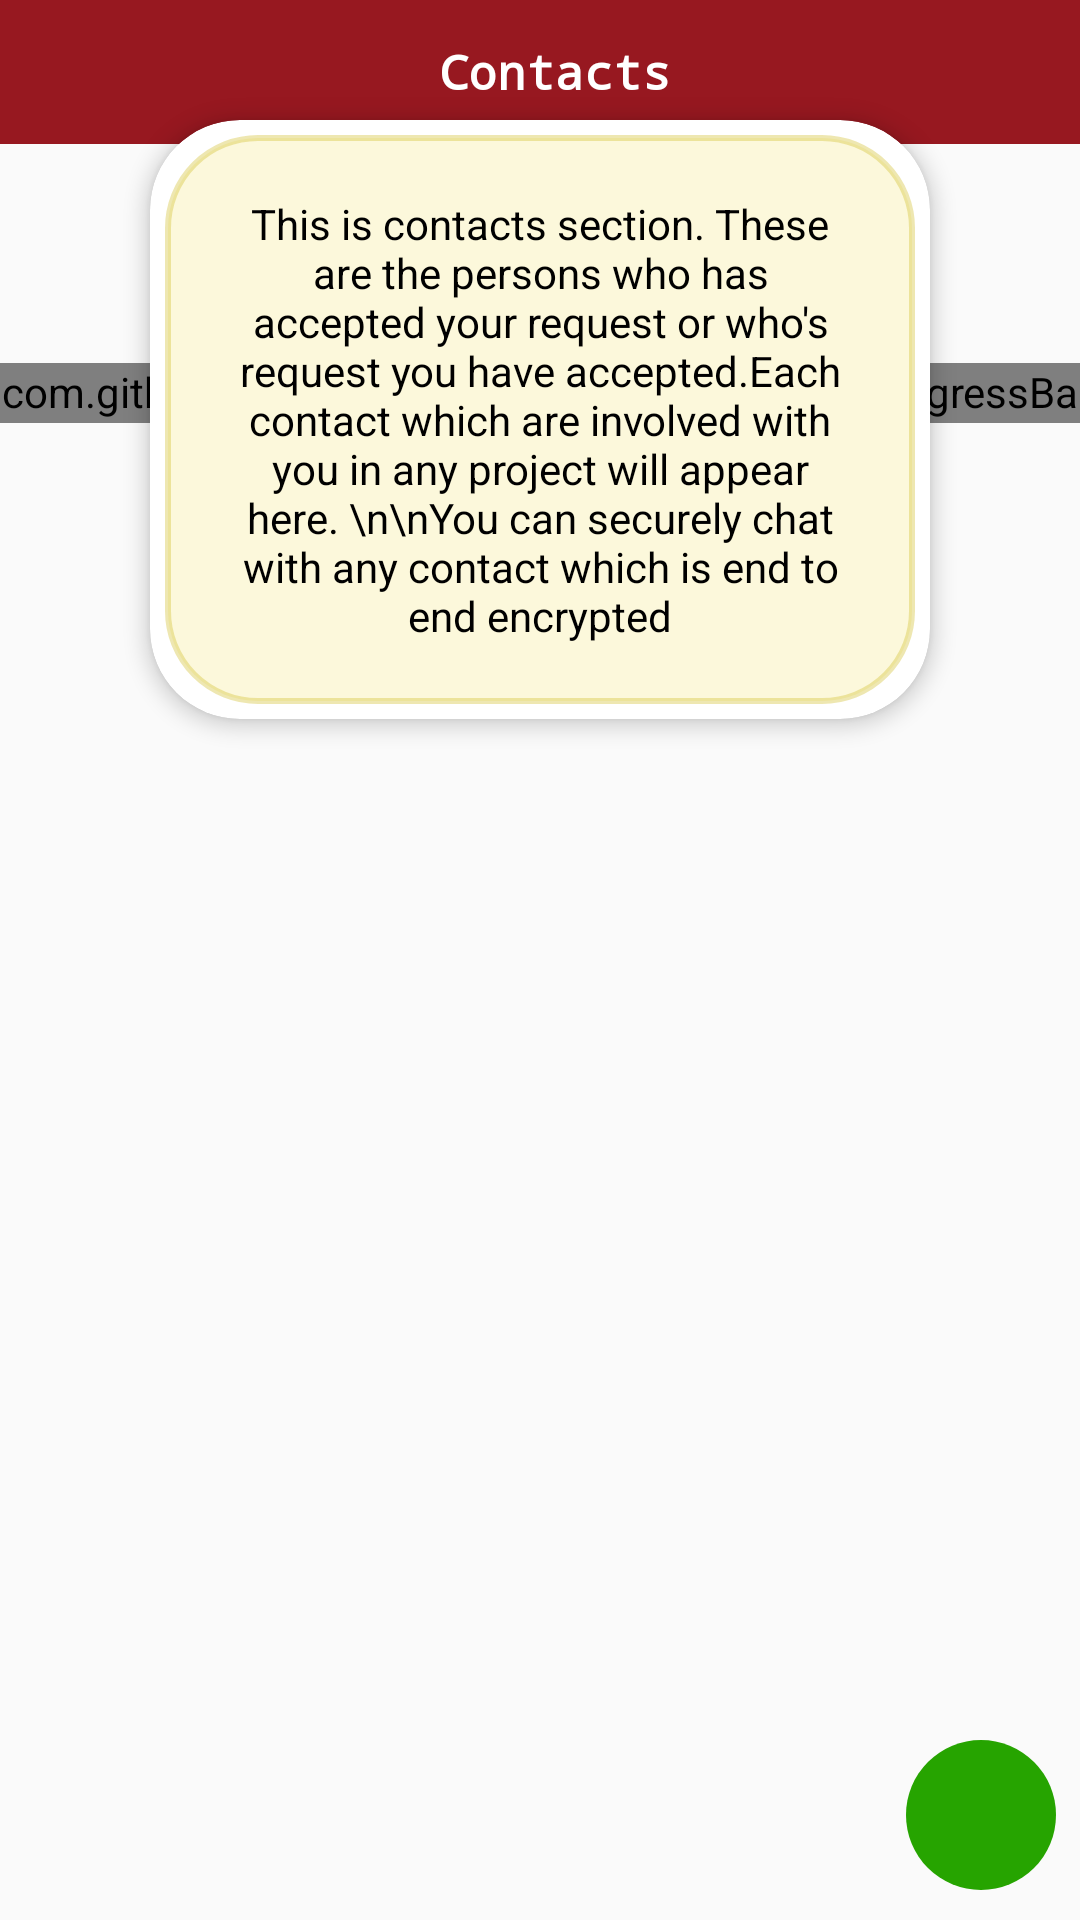

Layout XML and referenced resources for this Android screen:
<!-- AndroidManifest.xml: application theme AppTheme -->
<!-- res/layout/fragment_contacts.xml -->
<?xml version="1.0" encoding="utf-8"?>
<RelativeLayout xmlns:android="http://schemas.android.com/apk/res/android"
    xmlns:app="http://schemas.android.com/apk/res-auto"
    android:layout_width="match_parent"
    android:layout_height="match_parent">

    <android.support.v7.widget.CardView
        android:id="@+id/cdinfo"
        android:layout_width="wrap_content"
        android:layout_height="wrap_content"
        android:layout_alignParentRight="true"
        android:layout_alignParentTop="true"
        android:layout_marginLeft="50dp"
        android:layout_marginRight="50dp"
        android:layout_marginTop="40dp"
        app:cardCornerRadius="30dp"
        app:cardElevation="4dp">


        <TextView
            android:id="@+id/info_tv"
            android:layout_width="wrap_content"
            android:layout_height="wrap_content"
            android:layout_margin="5dp"
            android:background="@drawable/tag_bckg"
            android:gravity="center"
            android:padding="20dp"
            android:text="This is contacts section. These are the persons who has accepted your request or who's request you have accepted.Each contact which are involved with you in any project will appear here. \n\nYou can securely chat with any contact which is end to end encrypted"
            android:textColor="#000" />
    </android.support.v7.widget.CardView>


    <LinearLayout xmlns:android="http://schemas.android.com/apk/res/android"
        xmlns:app="http://schemas.android.com/apk/res-auto"
        android:id="@+id/ll_container"
        android:layout_width="match_parent"
        android:layout_height="match_parent"
        android:orientation="vertical">

        <LinearLayout
            android:id="@+id/searchbox"
            android:layout_width="match_parent"
            android:layout_height="wrap_content"
            android:layout_marginBottom="3dp"
            android:background="@color/colorPrimaryDark"
            android:orientation="horizontal">

            <TextView
                android:id="@+id/search_Tv"
                android:layout_width="match_parent"
                android:layout_height="48dp"
                android:background="@color/colorPrimaryDark"
                android:fontFamily="monospace"
                android:gravity="center"
                android:hint="Search Something"
                android:paddingLeft="10dp"
                android:text="Contacts"
                android:textColor="#fff"
                android:textColorHint="#ccc"
                android:textSize="16sp"
                android:textStyle="bold" />

            <ImageView
                android:id="@+id/info_img"
                android:layout_width="25dp"
                android:layout_height="25dp"
                android:layout_gravity="center_vertical"
                android:layout_marginLeft="-35dp"
                android:layout_marginRight="10dp"
                android:src="@drawable/info"
                android:visibility="visible" />

            <android.support.v7.widget.SearchView
                android:id="@+id/search_et"
                android:layout_width="0dp"
                android:layout_height="wrap_content"
                android:layout_gravity="center_vertical"
                android:layout_margin="5dp"
                android:layout_weight="1"
                android:background="#34b7b7b7"
                android:fontFamily="monospace"
                android:hint="Search Something"
                android:paddingLeft="10dp"
                android:textColor="#fff"
                android:textColorHint="#ccc"
                android:textSize="16sp"
                android:visibility="gone" />

        </LinearLayout>

        <android.support.design.widget.CoordinatorLayout xmlns:android="http://schemas.android.com/apk/res/android"
            xmlns:app="http://schemas.android.com/apk/res-auto"
            android:layout_width="match_parent"
            android:id="@+id/ccll"
            android:layout_height="match_parent">

            <android.support.v7.widget.RecyclerView
                android:id="@+id/rv_contacts"
                android:layout_width="match_parent"
                android:layout_height="wrap_content"
                android:visibility="visible"></android.support.v7.widget.RecyclerView>

            <TextView
                android:id="@+id/tv_nothing"
                android:layout_width="match_parent"
                android:layout_height="wrap_content"
                android:layout_margin="5dp"
                android:fontFamily="sans-serif"
                android:padding="10dp"
                android:text="No Contacts Yet! Contact will be added once your request is accepted"
                android:textColor="#000"
                android:textStyle="bold"
                android:visibility="gone" />

            <ImageView
                android:id="@+id/fab"
                android:layout_width="50dp"
                android:layout_height="50dp"
                android:layout_gravity="bottom|end"
                android:layout_marginBottom="10dp"
                android:layout_marginRight="8dp"
                android:background="@drawable/ic_oval_shape"
                android:backgroundTint="#26a400"
                android:padding="8dp"
                android:src="@drawable/goupchat" />

            <com.github.silvestrpredko.dotprogressbar.DotProgressBar
                android:id="@+id/pb_con"
                android:layout_width="match_parent"
                android:layout_height="20dp"
                android:layout_marginTop="70dp"
                android:visibility="visible"
                app:startColor="#000" />
        </android.support.design.widget.CoordinatorLayout>
    </LinearLayout>
</RelativeLayout>
<!-- resources referenced by this layout -->
<resources>
  <color name="colorPrimaryDark">#971820</color>
  <!-- drawable ic_oval_shape (drawable) -->
  <?xml version="1.0" encoding="utf-8"?>
  <shape
      xmlns:android="http://schemas.android.com/apk/res/android"
      android:shape="oval">
  
      <solid
          android:color="#007fb6"/>
  
      <size
          android:width="120dp"
          android:height="120dp"/>
  </shape>
  <!-- drawable tag_bckg (drawable) -->
  <?xml version="1.0" encoding="utf-8"?>
  <shape xmlns:android="http://schemas.android.com/apk/res/android">
      <solid android:color="#5bf5eb9b" />
      <stroke
          android:width="2dip"
          android:color="#5bcfbc25" />
      <corners android:radius="30dip" />
      <padding
          android:bottom="2dip"
          android:left="10dip"
          android:right="10dip"
          android:top="2dip" />
  </shape>
  <style name="AppTheme" parent="Theme.AppCompat.Light.NoActionBar">
          
          <item name="colorPrimary">@color/colorPrimary</item>
          <item name="colorPrimaryDark">@color/colorPrimaryDark</item>
          <item name="colorAccent">@color/colorAccent</item>
          <item name="android:typeface">monospace</item>
      </style>
  <color name="colorPrimary">#D9232E</color>
  <color name="colorAccent">#FF4081</color>
</resources>
